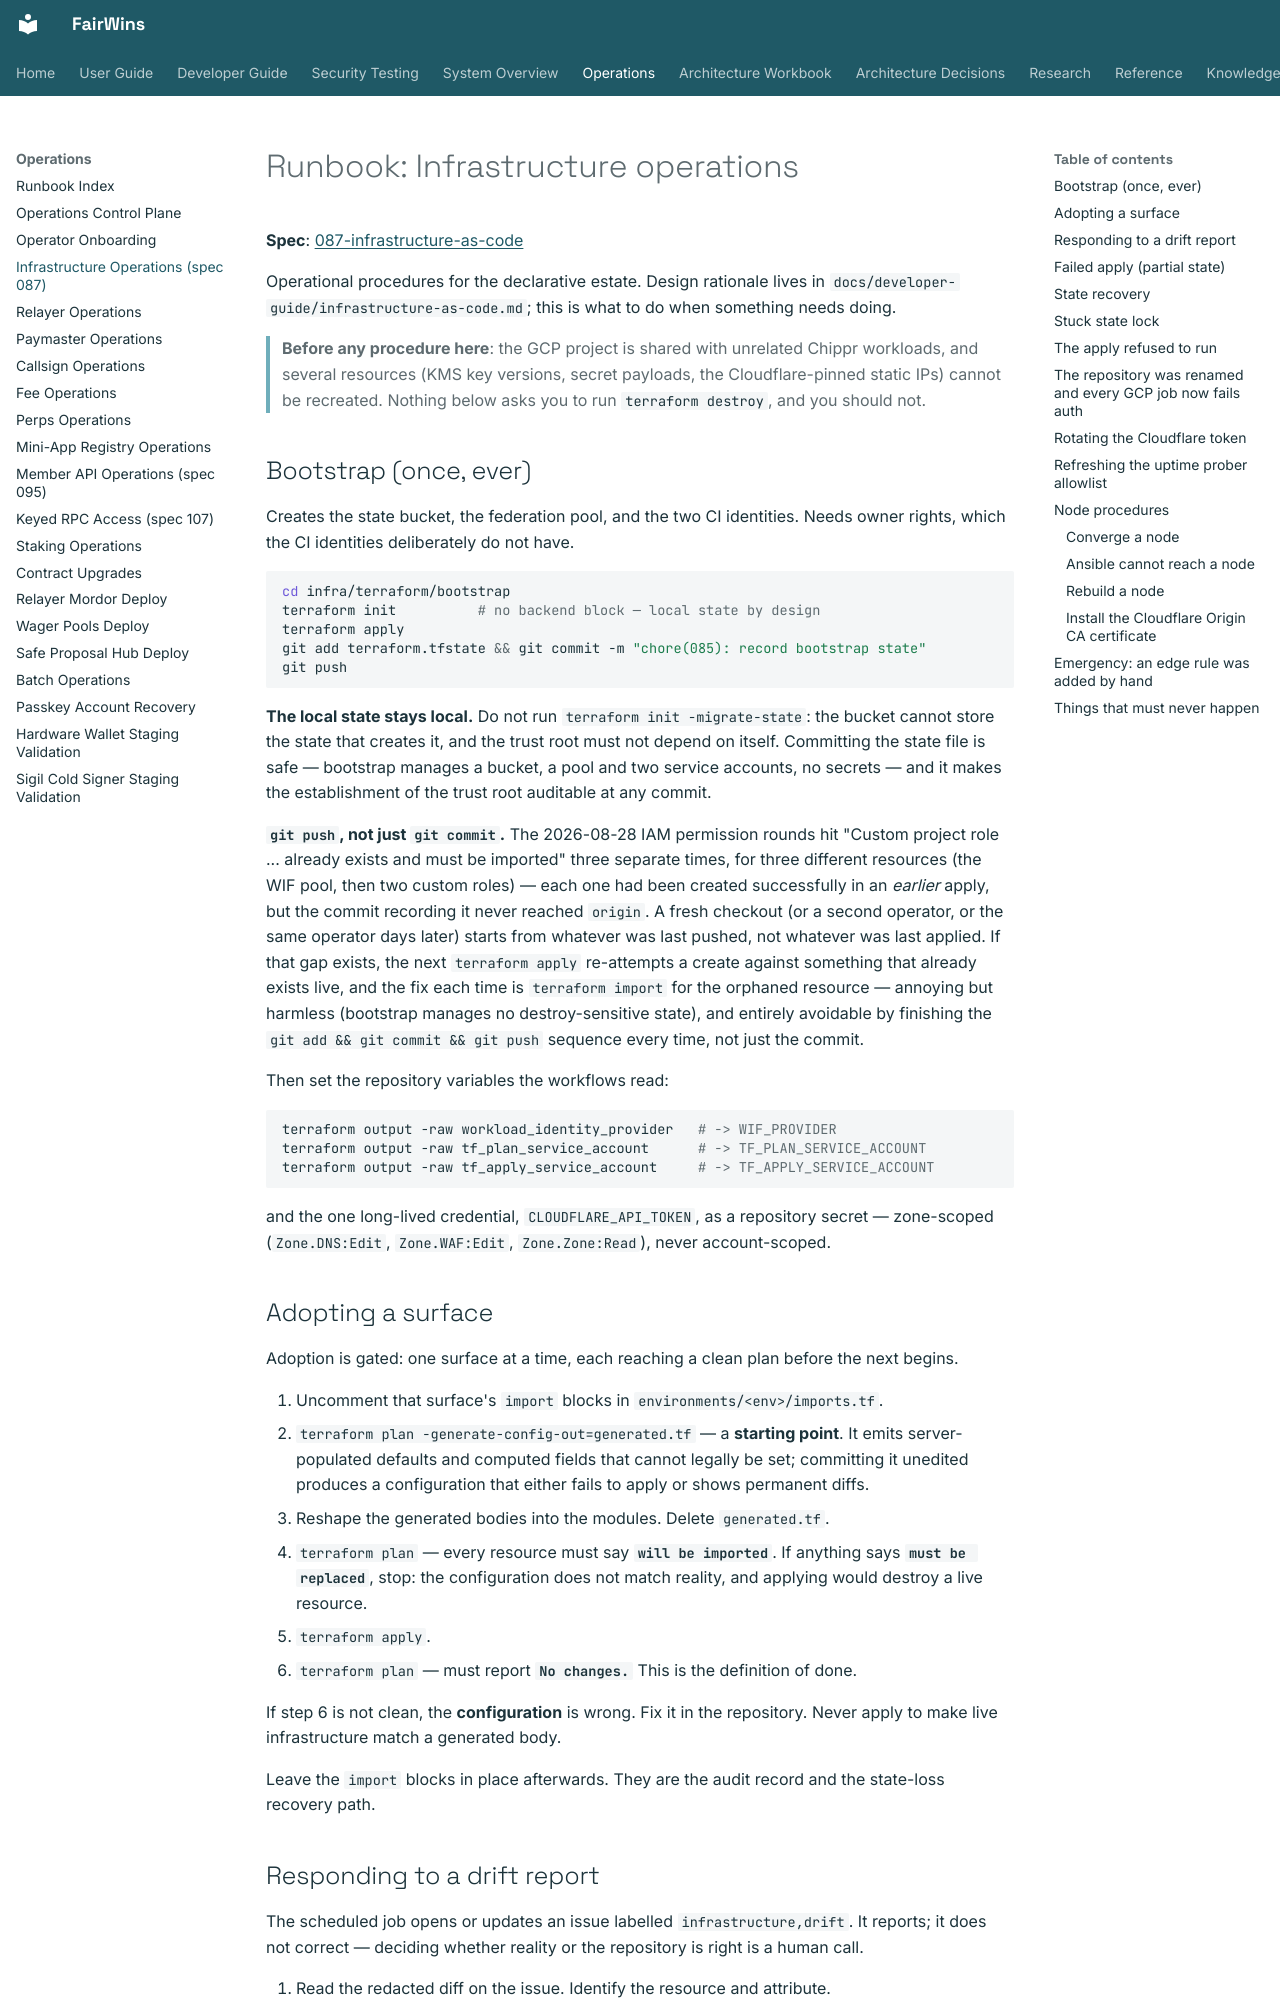

repository: chippr-robotics/fairwins-platform · page: runbooks/infrastructure-operations/index.html · generator: mkdocs

# Runbook: Infrastructure operations

**Spec**: [087-infrastructure-as-code](https://github.com/chippr-robotics/fairwins-platform/tree/main/specs/087-infrastructure-as-code)

Operational procedures for the declarative estate. Design rationale lives in
`docs/developer-guide/infrastructure-as-code.md`; this is what to do when something needs doing.

> **Before any procedure here**: the GCP project is shared with unrelated Chippr workloads, and
> several resources (KMS key versions, secret payloads, the Cloudflare-pinned static IPs) cannot be
> recreated. Nothing below asks you to run `terraform destroy`, and you should not.

## Bootstrap (once, ever)

Creates the state bucket, the federation pool, and the two CI identities. Needs owner rights, which
the CI identities deliberately do not have.

```bash
cd infra/terraform/bootstrap
terraform init          # no backend block — local state by design
terraform apply
git add terraform.tfstate && git commit -m "chore(085): record bootstrap state"
git push
```

**The local state stays local.** Do not run `terraform init -migrate-state`: the bucket cannot store
the state that creates it, and the trust root must not depend on itself. Committing the state file is
safe — bootstrap manages a bucket, a pool and two service accounts, no secrets — and it makes the
establishment of the trust root auditable at any commit.

**`git push`, not just `git commit`.** The 2026-08-28 IAM permission rounds hit "Custom project role
... already exists and must be imported" three separate times, for three different resources
(the WIF pool, then two custom roles) — each one had been created successfully in an *earlier* apply,
but the commit recording it never reached `origin`. A fresh checkout (or a second operator, or the
same operator days later) starts from whatever was last pushed, not whatever was last applied. If
that gap exists, the next `terraform apply` re-attempts a create against something that already
exists live, and the fix each time is `terraform import` for the orphaned resource — annoying but
harmless (bootstrap manages no destroy-sensitive state), and entirely avoidable by finishing the
`git add && git commit && git push` sequence every time, not just the commit.

Then set the repository variables the workflows read:

```bash
terraform output -raw workload_identity_provider   # -> WIF_PROVIDER
terraform output -raw tf_plan_service_account      # -> TF_PLAN_SERVICE_ACCOUNT
terraform output -raw tf_apply_service_account     # -> TF_APPLY_SERVICE_ACCOUNT
```

and the one long-lived credential, `CLOUDFLARE_API_TOKEN`, as a repository secret — zone-scoped
(`Zone.DNS:Edit`, `Zone.WAF:Edit`, `Zone.Zone:Read`), never account-scoped.

## Adopting a surface

Adoption is gated: one surface at a time, each reaching a clean plan before the next begins.

1. Uncomment that surface's `import` blocks in `environments/<env>/imports.tf`.
2. `terraform plan -generate-config-out=generated.tf` — a **starting point**. It emits
   server-populated defaults and computed fields that cannot legally be set; committing it unedited
   produces a configuration that either fails to apply or shows permanent diffs.
3. Reshape the generated bodies into the modules. Delete `generated.tf`.
4. `terraform plan` — every resource must say **`will be imported`**. If anything says
   **`must be replaced`**, stop: the configuration does not match reality, and applying would
   destroy a live resource.
5. `terraform apply`.
6. `terraform plan` — must report **`No changes.`** This is the definition of done.

If step 6 is not clean, the **configuration** is wrong. Fix it in the repository. Never apply to make
live infrastructure match a generated body.

Leave the `import` blocks in place afterwards. They are the audit record and the state-loss recovery
path.
